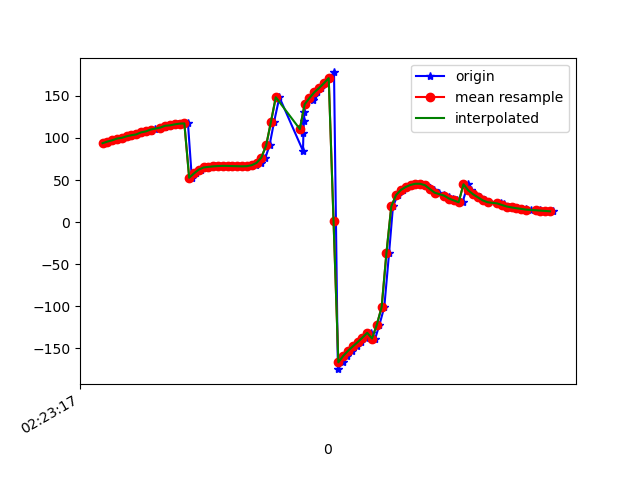

Data behind this chart, as committed beside it:
1617848597544, 544241093851787, 93.77635, 16.25897, -35.13977
1617848597560, 544241113082557, 95.1, 17.27, -35.61
1617848597572, 544241132313327, 96.3, 17.73, -36.77
1617848597590, 544241151544097, 97.25, 18.44, -37.28
1617848597611, 544241170774867, 99.29, 19.57, -38.98
1617848597625, 544241190005637, 100.2, 20.14, -39.21
1617848597645, 544241209236407, 102, 21.69, -40.01
1617848597665, 544241228467177, 103.3, 22.32, -40.88
1617848597683, 544241247697947, 104.2, 23.15, -40.86
1617848597701, 544241266928717, 106.7, 24.86, -42.24
1617848597720, 544241286159487, 107.8, 25.49, -42.5
1617848597740, 544241305390257, 108.9, 26.54, -42.63
1617848597758, 544241324621027, 111.2, 28.02, -44.02
1617848597780, 544241343851797, 112, 28.71, -44.17
1617848597798, 544241363082567, 112.7, 29.96, -44.01
1617848597816, 544241382313337, 114.5, 31.62, -44.96
1617848597835, 544241401544107, 115, 32.62, -44.7
1617848597853, 544241420774877, 116.2, 34.5, -44.4
1617848597872, 544241440005647, 117, 35.46, -44.69
1617848597895, 544241459236417, 117.3, 36.24, -44.24
1617848597911, 544241478467187, 52.68, 27.51, -36.03
1617848597930, 544241497697957, 57.9, 32.77, -39.3
1617848597950, 544241516928727, 62.42, 37.01, -41.64
1617848597967, 544241536159497, 64.94, 39.45, -42.06
1617848597988, 544241555390267, 65.66, 40.33, -41.48
1617848598006, 544241574621037, 66.26, 41.21, -40.82
1617848598025, 544241593851807, 66.66, 41.98, -39.95
1617848598043, 544241613082577, 66.84, 42.63, -38.87
1617848598065, 544241632313347, 66.78, 43.17, -37.63
1617848598082, 544241651544117, 66.57, 43.78, -36.37
1617848598101, 544241670774887, 66.46, 44.7, -35.38
1617848598120, 544241690005657, 66.37, 45.98, -34.53
1617848598139, 544241709236427, 66.22, 47.83, -34.05
1617848598158, 544241728467197, 66.5, 51.14, -34.71
1617848598177, 544241747697967, 67.7, 55.88, -37.08
1617848598198, 544241766928737, 70.35, 61.4, -41.43
1617848598217, 544241786159507, 76.72, 67.4, -49.85
1617848598234, 544241805390277, 91.18, 72.98, -66.7
1617848598253, 544241824621047, 119.3, 76, -97.61
1617848598275, 544241843851817, 148.4, 74.65, -129.9
1617848598373, 544241863082587, 84.79, 62.08, -126.4
1617848598375, 544241882313357, 106.5, 64.49, -145.7
1617848598377, 544241901544127, 120.4, 63.32, -159.9
1617848598379, 544241920774897, 130.6, 61.25, -170.3
1617848598381, 544241940005667, 140.1, 59.44, -178.7
1617848598415, 544241959236437, 145.4, 57.73, 177.7
1617848598419, 544241978467207, 149.6, 56.26, 176.7
1617848598433, 544241997697977, 154.2, 55.31, 176.7
1617848598447, 544242016928747, 159.4, 54.79, 177.3
1617848598463, 544242036159517, 165, 54.29, 178.5
1617848598481, 544242055390287, 171.1, 53.14, 179.8
1617848598502, 544242074743277, 177.9, 50.26, -179.1
1617848598518, 544242093974047, -174.7, 47.7, -177.4
1617848598539, 544242113204817, -166.6, 47.81, -176
1617848598558, 544242132435587, -159.1, 50.57, -174.4
1617848598575, 544242151666357, -153, 54.28, -172.3
1617848598598, 544242170897127, -147.7, 58.42, -170.8
1617848598615, 544242190127897, -142.7, 62.52, -170.5
1617848598634, 544242209358667, -137.3, 65.91, -172.2
1617848598656, 544242228589437, -131.6, 68.87, -176
1617848598673, 544242247820207, -138.3, 63.85, -126.6
... 38 more rows
